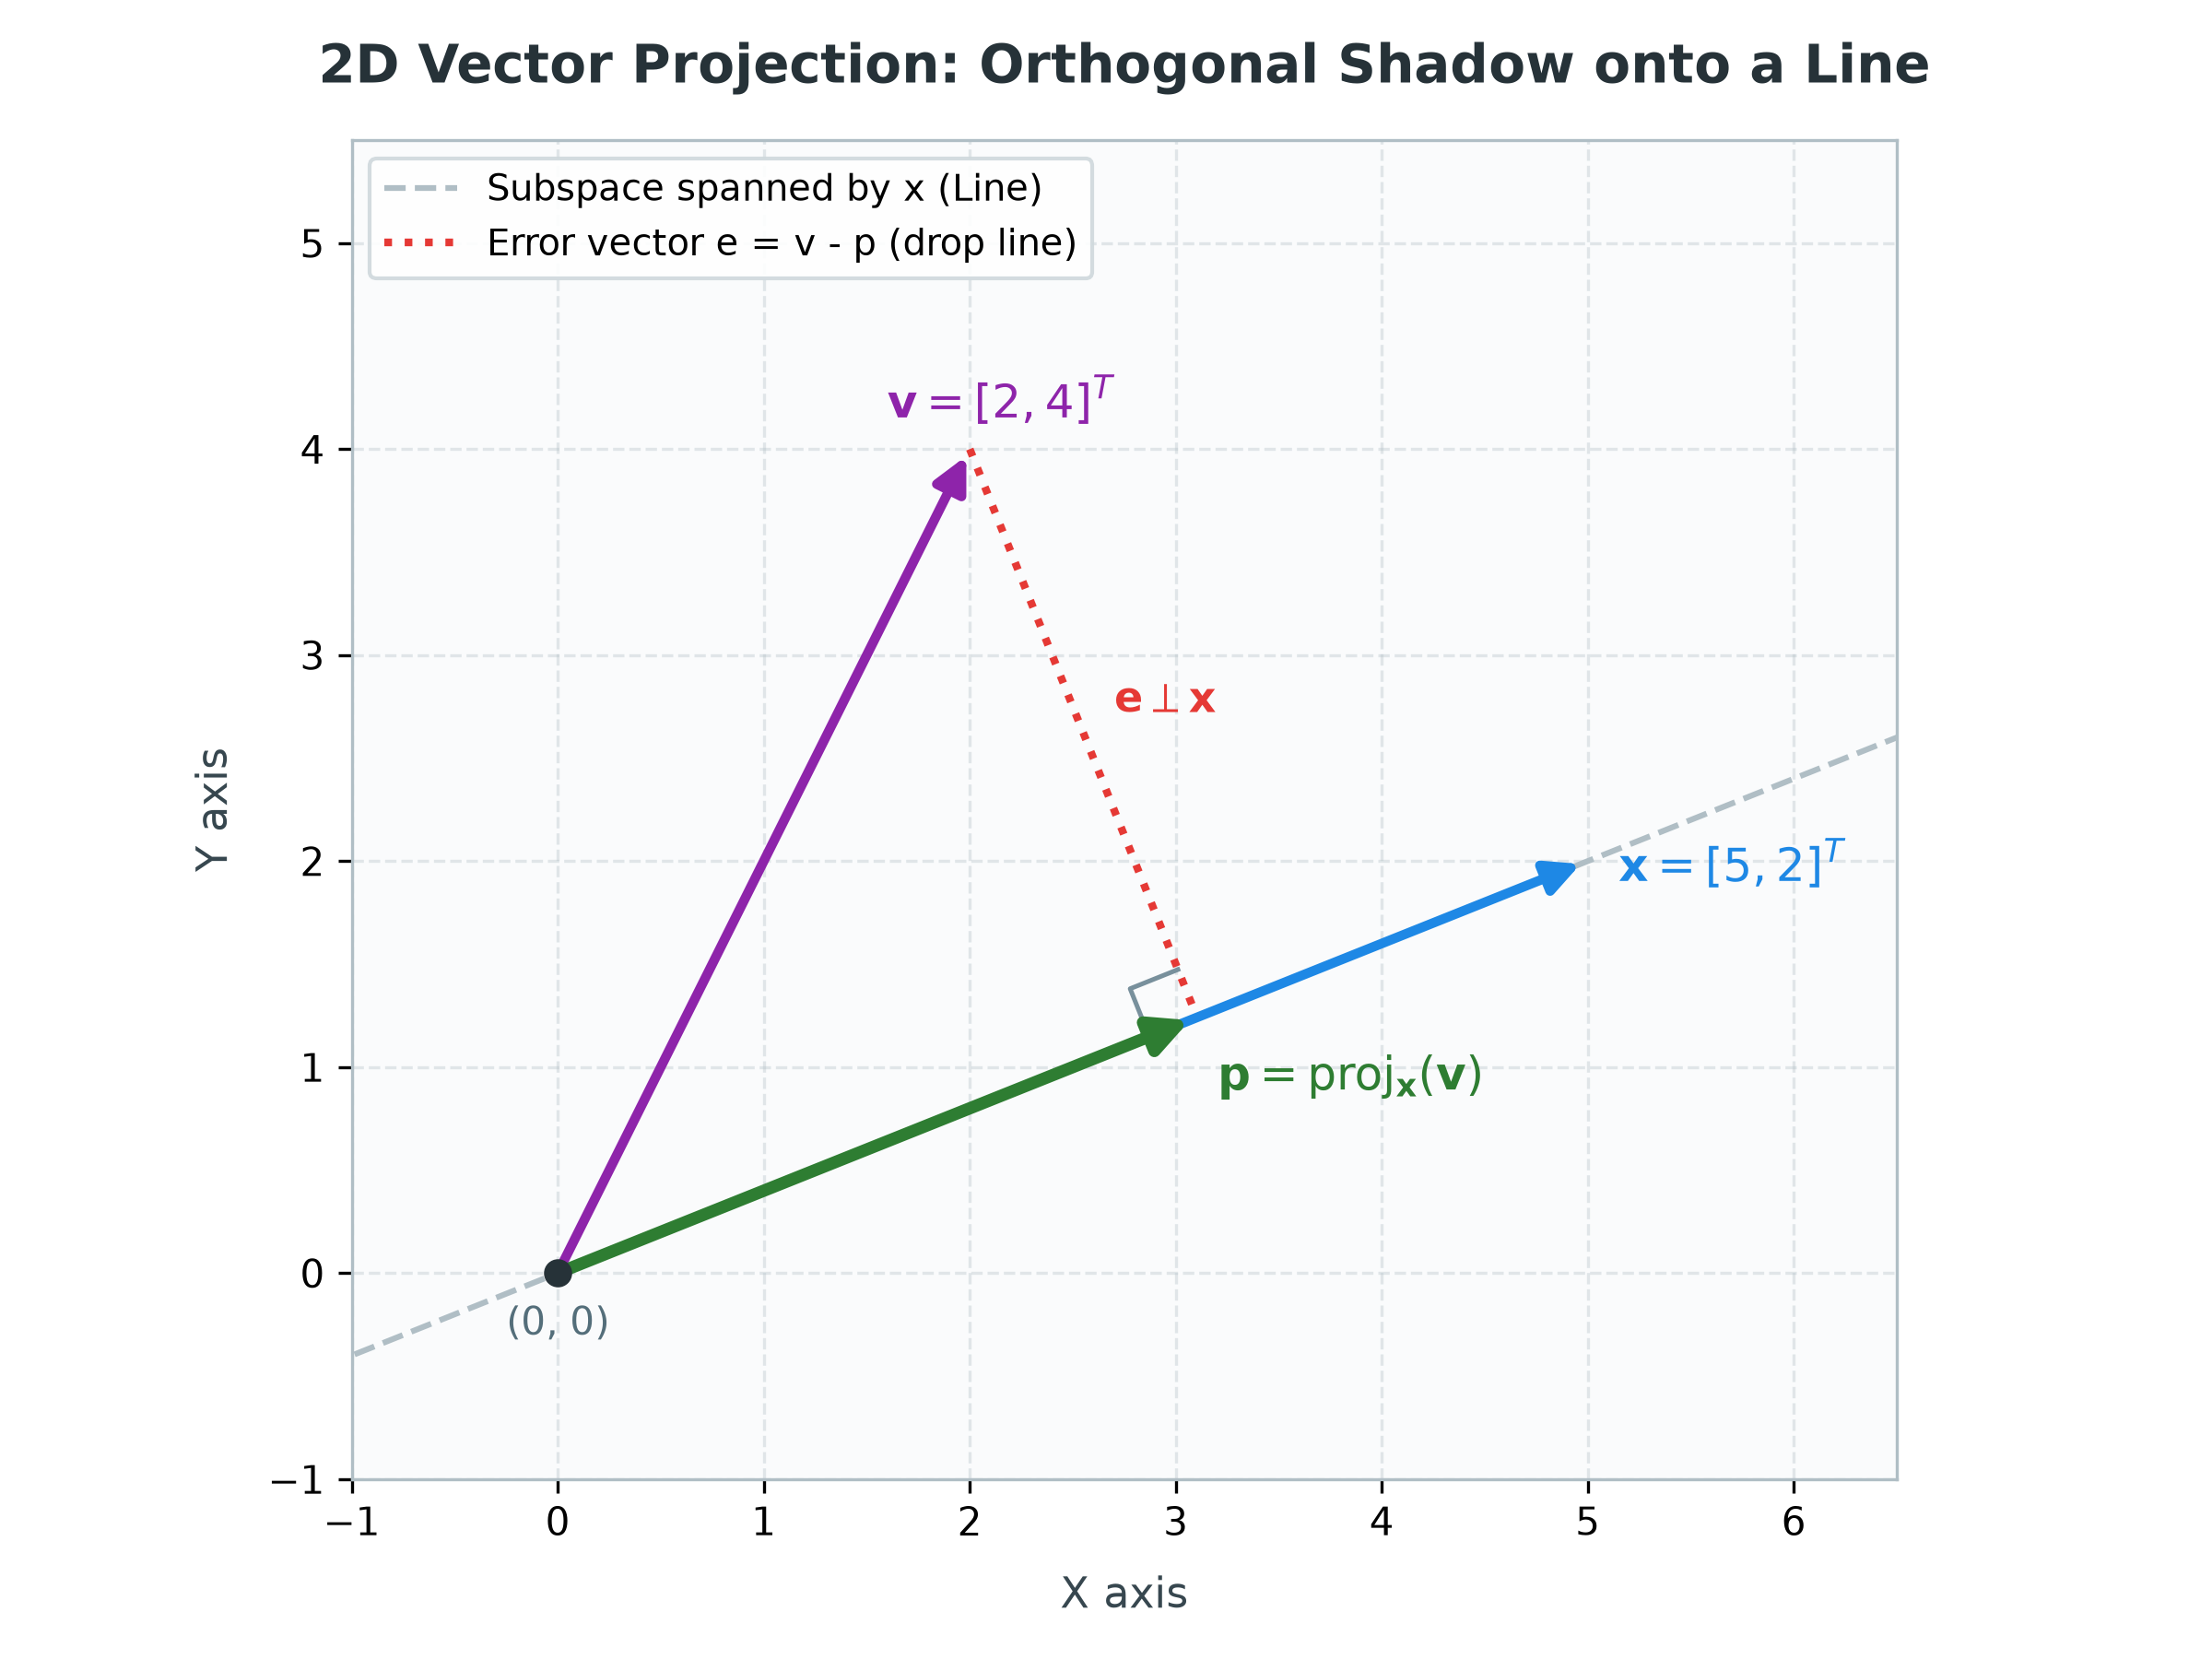

The script that saved this image:
"""
01_vector_projection_2d.py
Generates:
1. 01_vector_projection_2d.png (High-resolution Matplotlib 2D figure)
2. 01_vector_projection_2d.html (Interactive 2D visualization using Plotly via CDN)
"""

import os
import matplotlib.pyplot as plt
import numpy as np

assets_dir = os.path.dirname(os.path.abspath(__file__))

# -------------------------------------------------------------
# 1. Define Vectors and Calculate Projection
# -------------------------------------------------------------
x = np.array([5.0, 2.0])
v = np.array([2.0, 4.0])

# Projection: p = ((v . x) / (x . x)) * x
scalar_proj = np.dot(v, x) / np.dot(x, x)
p = scalar_proj * x

# Error vector: e = v - p
e = v - p

# -------------------------------------------------------------
# 2. Matplotlib Static Figure (01_vector_projection_2d.png)
# -------------------------------------------------------------
fig, ax = plt.subplots(figsize=(8, 6), dpi=300)

ax.set_facecolor('#fafbfc')
fig.patch.set_facecolor('#ffffff')

# Subspace line spanned by x
line_t = np.linspace(-0.5, 1.4, 100)
line_x = [t * x[0] for t in line_t]
line_y = [t * x[1] for t in line_t]
ax.plot(line_x, line_y, color='#b0bec5', linestyle='--', linewidth=1.5, zorder=1, label='Subspace spanned by x (Line)')

# Drop line
ax.plot([v[0], p[0]], [v[1], p[1]], color='#e53935', linestyle=':', linewidth=2, zorder=2, label='Error vector e = v - p (drop line)')

# Right-angle marker
box_size = 0.25
u_x = x / np.linalg.norm(x)
u_e = e / np.linalg.norm(e)
corner_1 = p + box_size * u_e
corner_2 = corner_1 - box_size * u_x
corner_3 = p - box_size * u_x
ax.plot([corner_3[0], corner_2[0], corner_1[0]], [corner_3[1], corner_2[1], corner_1[1]], color='#78909c', linewidth=1.2, zorder=2)

# Vector arrows
ax.annotate('', xy=x, xytext=(0, 0),
            arrowprops=dict(arrowstyle="-|>", color='#1e88e5', lw=2.5, mutation_scale=18), zorder=3)
ax.annotate('', xy=v, xytext=(0, 0),
            arrowprops=dict(arrowstyle="-|>", color='#8e24aa', lw=2.5, mutation_scale=18), zorder=3)
ax.annotate('', xy=p, xytext=(0, 0),
            arrowprops=dict(arrowstyle="-|>", color='#2e7d32', lw=3.2, mutation_scale=20), zorder=4)

# Text labels
ax.text(v[0] - 0.4, v[1] + 0.15, r'$\mathbf{v} = [2, 4]^T$', fontsize=12, fontweight='bold', color='#8e24aa', zorder=5)
ax.text(x[0] + 0.15, x[1] - 0.1, r'$\mathbf{x} = [5, 2]^T$', fontsize=12, fontweight='bold', color='#1e88e5', zorder=5)
ax.text(p[0] + 0.1, p[1] - 0.35, r'$\mathbf{p} = \mathrm{proj}_{\mathbf{x}}(\mathbf{v})$', fontsize=12, fontweight='bold', color='#2e7d32', zorder=5)
ax.text((v[0] + p[0])/2 + 0.15, (v[1] + p[1])/2 + 0.1, r'$\mathbf{e} \perp \mathbf{x}$', fontsize=11, fontweight='bold', color='#e53935', zorder=5)

# Origin
ax.scatter([0], [0], color='#263238', s=40, zorder=5)
ax.text(-0.25, -0.3, '(0, 0)', fontsize=10, color='#546e7a')

ax.set_title('2D Vector Projection: Orthogonal Shadow onto a Line', fontsize=14, pad=15, fontweight='bold', color='#263238')
ax.set_xlabel('X axis', fontsize=11, labelpad=8, color='#37474f')
ax.set_ylabel('Y axis', fontsize=11, labelpad=8, color='#37474f')
ax.set_xlim(-1, 6.5)
ax.set_ylim(-1, 5.5)
ax.set_aspect('equal')
ax.grid(True, linestyle='--', alpha=0.35, color='#b0bec5')
ax.legend(loc='upper left', frameon=True, framealpha=0.9, facecolor='#ffffff', edgecolor='#cfd8dc', fontsize=9.5)

for spine in ax.spines.values():
    spine.set_edgecolor('#b0bec5')

plt.tight_layout()
png_path = os.path.join(assets_dir, '1_2_fig_vector_projection.png')
plt.savefig(png_path, dpi=300)
print(f"Saved {png_path} successfully.")

# -------------------------------------------------------------
# 3. Interactive Standalone HTML (01_vector_projection_2d.html)
# -------------------------------------------------------------
html_content = f"""<!DOCTYPE html>
<html lang="en">
<head>
  <meta charset="UTF-8">
  <title>Interactive 2D Vector Projection</title>
  <script src="https://cdn.plot.ly/plotly-2.29.1.min.js"></script>
  <style>
    body {{
      font-family: -apple-system, BlinkMacSystemFont, "Segoe UI", Roboto, Helvetica, Arial, sans-serif;
      margin: 0;
      padding: 20px;
      background: #f8fafc;
      color: #1e293b;
    }}
    .container {{
      max-width: 900px;
      margin: 0 auto;
      background: #ffffff;
      border-radius: 12px;
      box-shadow: 0 4px 20px rgba(0, 0, 0, 0.08);
      padding: 24px;
    }}
    h1 {{
      font-size: 22px;
      margin-top: 0;
      color: #0f172a;
    }}
    p {{
      line-height: 1.6;
      color: #475569;
      font-size: 14px;
    }}
    #plot {{
      width: 100%;
      height: 550px;
    }}
    .legend-box {{
      display: flex;
      flex-wrap: wrap;
      gap: 16px;
      margin-top: 15px;
      padding: 12px 16px;
      background: #f1f5f9;
      border-radius: 8px;
      font-size: 13px;
    }}
    .badge {{
      display: inline-block;
      width: 12px;
      height: 12px;
      border-radius: 3px;
      margin-right: 6px;
      vertical-align: middle;
    }}
  </style>
</head>
<body>
  <div class="container">
    <h1>Interactive 2D Projection: Vector v onto Vector x</h1>
    <p>
      Hover over the vectors to see their coordinates. Click and drag to pan, scroll to zoom.
    </p>

    <div id="plot"></div>

    <div class="legend-box">
      <div><span class="badge" style="background:#8e24aa;"></span><b>Vector v:</b> [{v[0]}, {v[1]}] (Original vector)</div>
      <div><span class="badge" style="background:#1e88e5;"></span><b>Vector x:</b> [{x[0]}, {x[1]}] (Direction line)</div>
      <div><span class="badge" style="background:#2e7d32;"></span><b>Projection p:</b> [{p[0]:.2f}, {p[1]:.2f}] (Shadow)</div>
      <div><span class="badge" style="background:#e53935;"></span><b>Error e:</b> [{e[0]:.2f}, {e[1]:.2f}] (Perpendicular drop)</div>
    </div>
  </div>

  <script>
    const traceSubspace = {{
      x: [-2.5, 7.5],
      y: [-1.0, 3.0],
      mode: 'lines',
      line: {{ color: '#b0bec5', width: 2, dash: 'dash' }},
      name: 'Subspace Line (spanned by x)',
      hoverinfo: 'skip'
    }};

    const traceV = {{
      x: [0, {v[0]}],
      y: [0, {v[1]}],
      mode: 'lines+markers',
      line: {{ color: '#8e24aa', width: 5 }},
      marker: {{ size: [0, 8], color: '#8e24aa' }},
      name: 'Vector v [{v[0]}, {v[1]}]'
    }};

    const traceX = {{
      x: [0, {x[0]}],
      y: [0, {x[1]}],
      mode: 'lines+markers',
      line: {{ color: '#1e88e5', width: 4 }},
      marker: {{ size: [0, 8], color: '#1e88e5' }},
      name: 'Vector x [{x[0]}, {x[1]}]'
    }};

    const traceP = {{
      x: [0, {p[0]}],
      y: [0, {p[1]}],
      mode: 'lines+markers',
      line: {{ color: '#2e7d32', width: 6 }},
      marker: {{ size: [0, 9], color: '#2e7d32' }},
      name: 'Projection p [{p[0]:.2f}, {p[1]:.2f}]'
    }};

    const traceE = {{
      x: [{p[0]}, {v[0]}],
      y: [{p[1]}, {v[1]}],
      mode: 'lines',
      line: {{ color: '#e53935', width: 3, dash: 'dot' }},
      name: 'Error e = v - p (Drop line)'
    }};

    const layout = {{
      xaxis: {{ title: 'X axis', range: [-1, 7], scaleanchor: 'y', scaleratio: 1, zeroline: true }},
      yaxis: {{ title: 'Y axis', range: [-1, 6], zeroline: true }},
      margin: {{ l: 40, r: 20, b: 40, t: 20 }},
      legend: {{
        x: 0.02,
        y: 0.98,
        bgcolor: 'rgba(255, 255, 255, 0.9)'
      }}
    }};

    Plotly.newPlot('plot', [traceSubspace, traceX, traceV, traceP, traceE], layout, {{responsive: true}});
  </script>
</body>
</html>
"""

html_path = os.path.join(assets_dir, '1_2_fig_vector_projection.html')
with open(html_path, 'w') as f:
    f.write(html_content)
print(f"Saved {html_path} successfully.")
